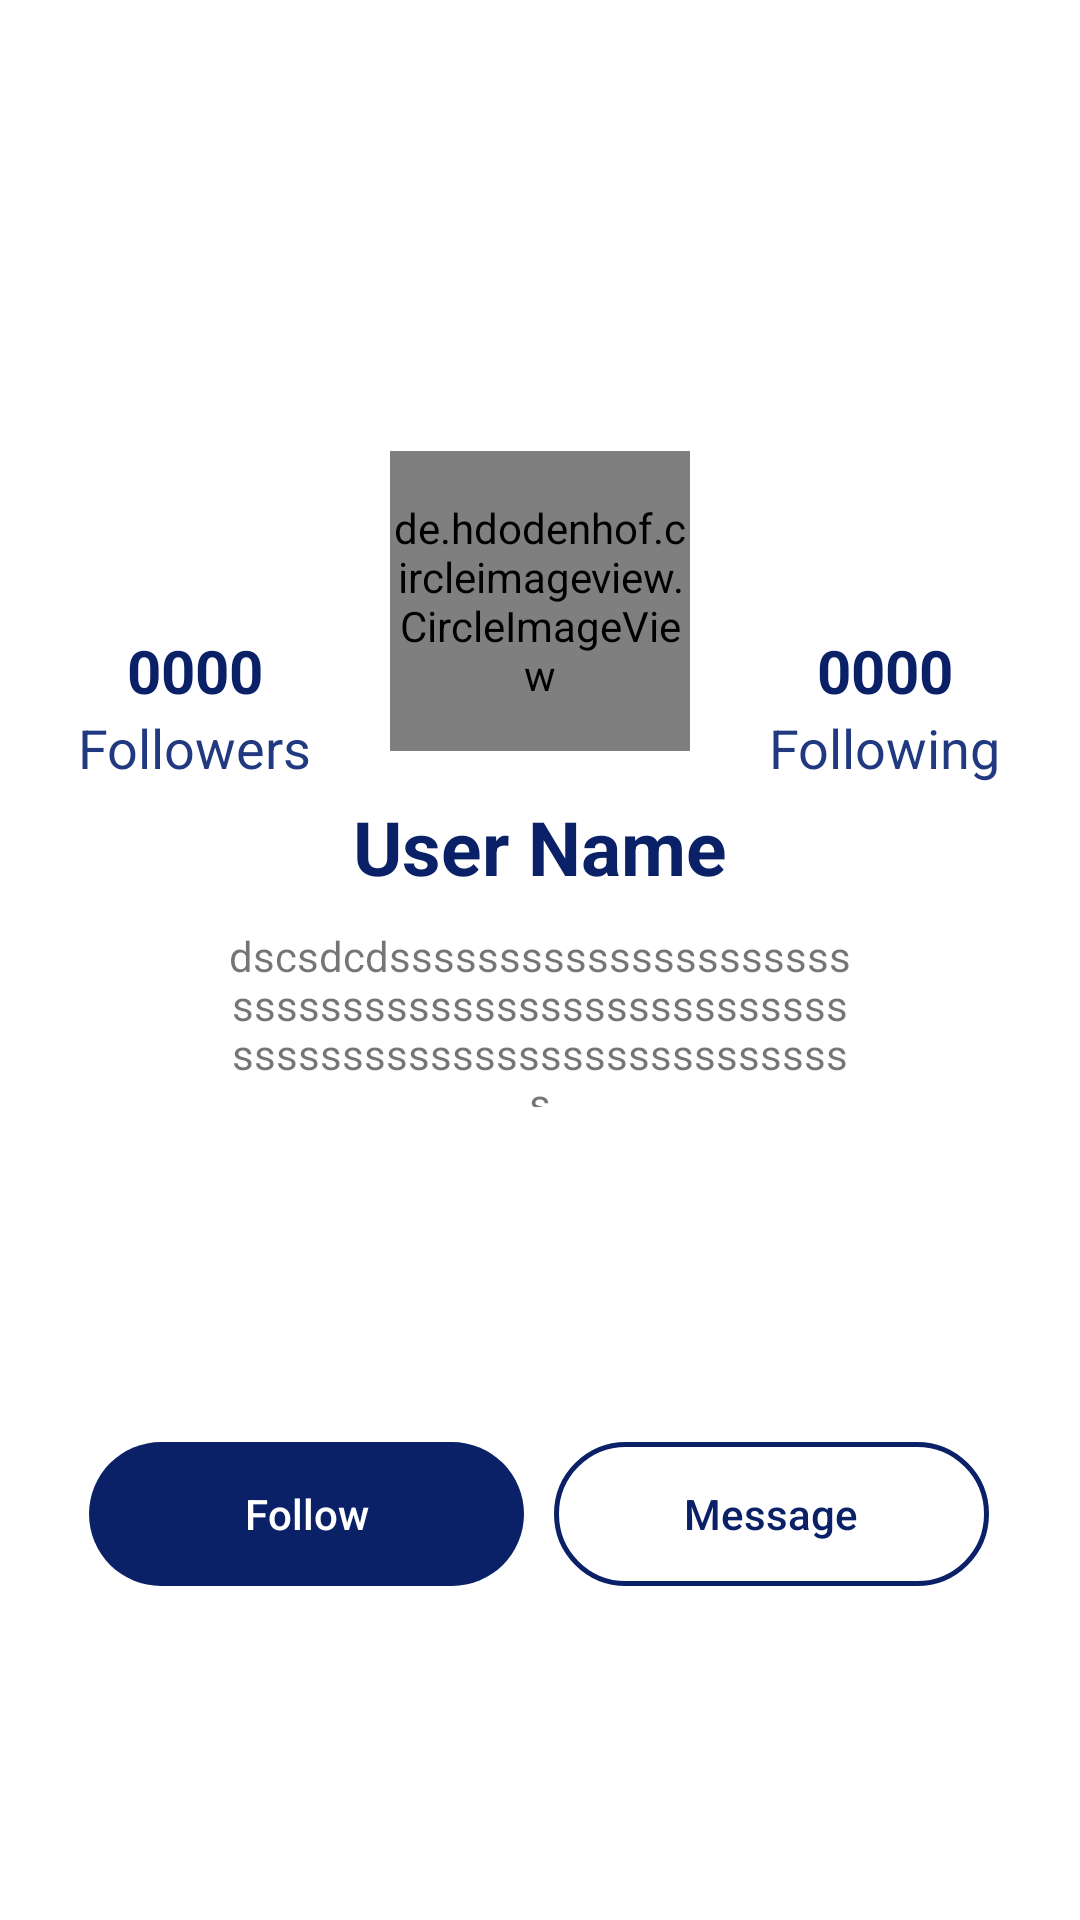

The Android layout XML behind this screen, and the referenced resources:
<!-- AndroidManifest.xml: application theme Theme.DoTogether -->
<!-- res/layout/profile.xml -->
<?xml version="1.0" encoding="utf-8"?>
<androidx.constraintlayout.widget.ConstraintLayout xmlns:android="http://schemas.android.com/apk/res/android"
    android:layout_width="match_parent"
    android:layout_height="wrap_content"
    android:background="@color/white"
    xmlns:app="http://schemas.android.com/apk/res-auto">

    <ImageView
        android:id="@+id/background_image"
        android:background="@drawable/pilgrim"
        android:layout_width="match_parent"
        android:layout_height="200dp"
        app:layout_constraintEnd_toEndOf="parent"
        app:layout_constraintStart_toStartOf="parent"
        app:layout_constraintTop_toTopOf="parent" />

    <ImageButton
        android:id="@+id/three_btn"
        android:layout_width="wrap_content"
        android:layout_height="wrap_content"
        android:backgroundTint="#000A2168"
        app:layout_constraintEnd_toEndOf="parent"
        app:layout_constraintTop_toTopOf="parent"
        app:srcCompat="@drawable/ic_baseline_more_vert_24" />

    <de.hdodenhof.circleimageview.CircleImageView
        android:id="@+id/profile_image"
        android:layout_width="100dp"
        android:layout_height="100dp"
        android:layout_marginTop="-50dp"
        android:src="@drawable/ic_account"
        app:civ_border_color="@color/white"
        app:civ_border_width="2dp"
        app:layout_constraintEnd_toEndOf="parent"
        app:layout_constraintStart_toStartOf="parent"
        app:layout_constraintTop_toBottomOf="@+id/background_image" />

    <TextView
        android:id="@+id/followers_number_txt"
        android:layout_width="wrap_content"
        android:layout_height="wrap_content"
        android:layout_marginTop="10dp"
        android:text="@string/_0000"
        android:textColor="@color/dark_blue"
        android:textSize="20sp"
        android:textStyle="bold"
        app:layout_constraintEnd_toStartOf="@+id/profile_image"
        app:layout_constraintStart_toStartOf="parent"
        app:layout_constraintTop_toBottomOf="@+id/background_image" />

    <TextView
        android:id="@+id/followers_txt"
        android:layout_width="wrap_content"
        android:layout_height="wrap_content"
        android:text="@string/followers"
        android:textColor="#213981"
        android:textSize="18sp"
        app:layout_constraintEnd_toStartOf="@+id/profile_image"
        app:layout_constraintStart_toStartOf="parent"
        app:layout_constraintTop_toBottomOf="@+id/followers_number_txt" />

    <TextView
        android:id="@+id/following_txt"
        android:layout_width="wrap_content"
        android:layout_height="wrap_content"
        android:text="@string/following"
        android:textColor="#213981"
        android:textSize="18sp"
        app:layout_constraintEnd_toEndOf="parent"
        app:layout_constraintStart_toEndOf="@+id/profile_image"
        app:layout_constraintTop_toBottomOf="@+id/following_number_txt" />

    <TextView
        android:id="@+id/following_number_txt"
        android:layout_width="wrap_content"
        android:layout_height="wrap_content"
        android:layout_marginTop="10dp"
        android:text="@string/_0000"
        android:textColor="@color/dark_blue"
        android:textSize="20sp"
        android:textStyle="bold"
        app:layout_constraintEnd_toEndOf="parent"
        app:layout_constraintStart_toEndOf="@+id/profile_image"
        app:layout_constraintTop_toBottomOf="@+id/background_image" />

    <TextView
        android:id="@+id/user_name_txt"
        android:layout_width="wrap_content"
        android:layout_height="wrap_content"
        android:layout_marginTop="15dp"
        android:text="@string/user_name"
        android:textColor="@color/dark_blue"
        android:textSize="25sp"
        android:textStyle="bold"
        app:layout_constraintEnd_toEndOf="parent"
        app:layout_constraintStart_toStartOf="parent"
        app:layout_constraintTop_toBottomOf="@+id/profile_image" />

    <TextView
        android:id="@+id/description"
        android:layout_width="0dp"
        android:layout_height="60dp"
        android:layout_marginStart="75dp"
        android:layout_marginTop="10dp"
        android:layout_marginEnd="75dp"
        android:text="dscsdcdssssssssssssssssssssssssssssssssssssssssssssssssssssssssssssssssssssssssssssss"
        android:textAlignment="center"
        app:layout_constraintEnd_toEndOf="parent"
        app:layout_constraintStart_toStartOf="parent"
        app:layout_constraintTop_toBottomOf="@+id/user_name_txt" />

    <LinearLayout
        android:id="@+id/btn_layout"
        android:layout_width="300dp"
        android:layout_height="wrap_content"
        android:layout_marginTop="10dp"
        android:layout_marginBottom="10dp"
        app:layout_constraintBottom_toBottomOf="parent"
        app:layout_constraintEnd_toEndOf="parent"
        app:layout_constraintHorizontal_bias="0.495"
        app:layout_constraintStart_toStartOf="parent"
        app:layout_constraintTop_toBottomOf="@+id/description">

        <androidx.appcompat.widget.AppCompatButton
            android:id="@+id/fallow_btn"
            android:layout_width="0dp"
            android:layout_height="wrap_content"
            android:layout_marginEnd="5dp"
            android:layout_weight="1"
            android:background="@drawable/full_oval_button"
            android:text="@string/follow"
            android:textAllCaps="false"
            android:textColor="@color/white" />

        <androidx.appcompat.widget.AppCompatButton
            android:id="@+id/message_btn"
            android:layout_width="0dp"
            android:layout_height="wrap_content"
            android:layout_marginStart="5dp"
            android:layout_weight="1"
            android:background="@drawable/border_button_circle"
            android:text="@string/message"
            android:textAllCaps="false"
            android:textColor="@color/dark_blue" />

    </LinearLayout>
</androidx.constraintlayout.widget.ConstraintLayout>
<!-- resources referenced by this layout -->
<resources>
  <color name="dark_blue">#0A2168</color>
  <color name="white">#FFFFFFFF</color>
  <!-- drawable border_button_circle (drawable) -->
  <?xml version="1.0" encoding="utf-8"?>
  <selector xmlns:android="http://schemas.android.com/apk/res/android">
      <item>
          <shape xmlns:android="http://schemas.android.com/apk/res/android" android:shape="rectangle">
              <stroke android:width="5px" android:color="#0A2168" />
              <corners android:radius="25dp"/>
          </shape>
      </item>
  </selector>
  <!-- drawable full_oval_button (drawable) -->
  <?xml version="1.0" encoding="utf-8"?>
  <selector xmlns:android="http://schemas.android.com/apk/res/android">
      <item>
          <shape android:shape="rectangle" android:tint="@color/dark_blue">
              <corners android:radius="25dp" />
          </shape>
      </item>
  </selector>
  <!-- drawable ic_account (drawable) -->
  <vector xmlns:android="http://schemas.android.com/apk/res/android"
      android:width="40dp"
      android:height="40dp"
      android:viewportWidth="40"
      android:viewportHeight="40">
    <path
        android:pathData="M20,38.5C9.799,38.5 1.5,30.201 1.5,20S9.799,1.5 20,1.5S38.5,9.799 38.5,20S30.201,38.5 20,38.5z"
        android:fillColor="#dff0fe"/>
    <path
        android:pathData="M20,2c9.925,0 18,8.075 18,18s-8.075,18 -18,18S2,29.925 2,20S10.075,2 20,2M20,1C9.507,1 1,9.507 1,20s8.507,19 19,19s19,-8.507 19,-19S30.493,1 20,1L20,1z"
        android:fillColor="#4788c7"/>
    <path
        android:pathData="M23.853,24.5h-7.706C15.698,24.607 7.5,26.649 7.5,32.212v1.398c3.294,3.027 7.674,4.89 12.5,4.89s9.206,-1.863 12.5,-4.89v-1.398C32.5,26.652 24.302,24.607 23.853,24.5z"
        android:fillColor="#98ccfd"/>
    <path
        android:pathData="M20,39c-4.754,0 -9.314,-1.783 -12.838,-5.021L7,33.83v-1.618c0,-5.97 8.662,-8.11 9.031,-8.198L16.147,24l7.822,0.014C24.338,24.102 33,26.242 33,32.212v1.618l-0.162,0.148C29.314,37.217 24.754,39 20,39zM8,33.389C11.316,36.364 15.569,38 20,38s8.684,-1.636 12,-4.611v-1.177c0,-5.022 -7.422,-7.016 -8.208,-7.212h-7.585C15.422,25.196 8,27.189 8,32.212V33.389z"
        android:fillColor="#4788c7"/>
    <path
        android:pathData="M20,20.5c-3.584,0 -6.5,-2.916 -6.5,-6.5s2.916,-6.5 6.5,-6.5s6.5,2.916 6.5,6.5S23.584,20.5 20,20.5z"
        android:fillColor="#fff"/>
    <path
        android:pathData="M20,21c-3.86,0 -7,-3.141 -7,-7s3.14,-7 7,-7s7,3.141 7,7S23.86,21 20,21zM20,8c-3.309,0 -6,2.691 -6,6s2.691,6 6,6s6,-2.691 6,-6S23.309,8 20,8z"
        android:fillColor="#4788c7"/>
  </vector>
  <string name="_0000">0000</string>
  <string name="follow">Follow</string>
  <string name="followers">Followers</string>
  <string name="following">Following</string>
  <string name="message">Message</string>
  <string name="user_name">User Name</string>
  <style name="Theme.DoTogether" parent="Theme.MaterialComponents.Light.NoActionBar">
          
          <item name="colorPrimary">@color/dark_blue</item>
          <item name="colorPrimaryVariant">@color/purple_700</item>
          <item name="colorOnPrimary">@color/white</item>
          
          <item name="colorSecondary">#1545DD</item>
          <item name="colorTertiary">@color/black</item>
          <item name="colorSecondaryVariant">@color/teal_700</item>
          <item name="colorOnSecondary">@color/white</item>
          <item name="colorOnTertiary">#DFDFDF</item>
          <item name="colorOnErrorContainer">#C1C1C1</item>
          <item name="editTextColor">#9ED1D1D1</item>
          
          <item name="android:statusBarColor">?attr/colorOnTertiary</item>
          
          <item name="windowActionBar">false</item>
          <item name="windowNoTitle">true</item>
      </style>
  <color name="purple_700">#FF3700B3</color>
  <color name="black">#FF000000</color>
  <color name="teal_700">#FF018786</color>
</resources>
